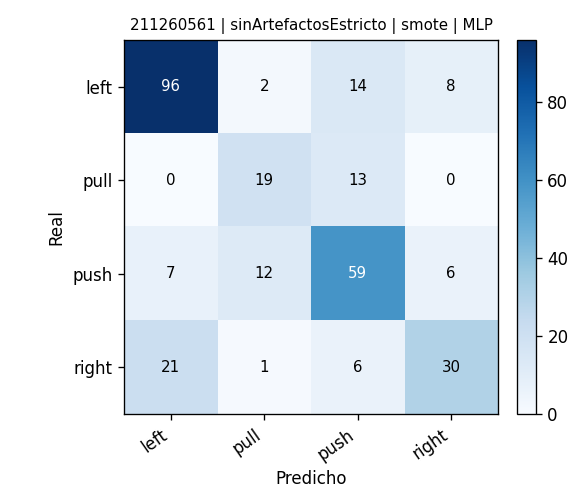

The file beside this chart, header and first rows:
, pred_left, pred_pull, pred_push, pred_right
real_left, 96, 2, 14, 8
real_pull, 0, 19, 13, 0
real_push, 7, 12, 59, 6
real_right, 21, 1, 6, 30
